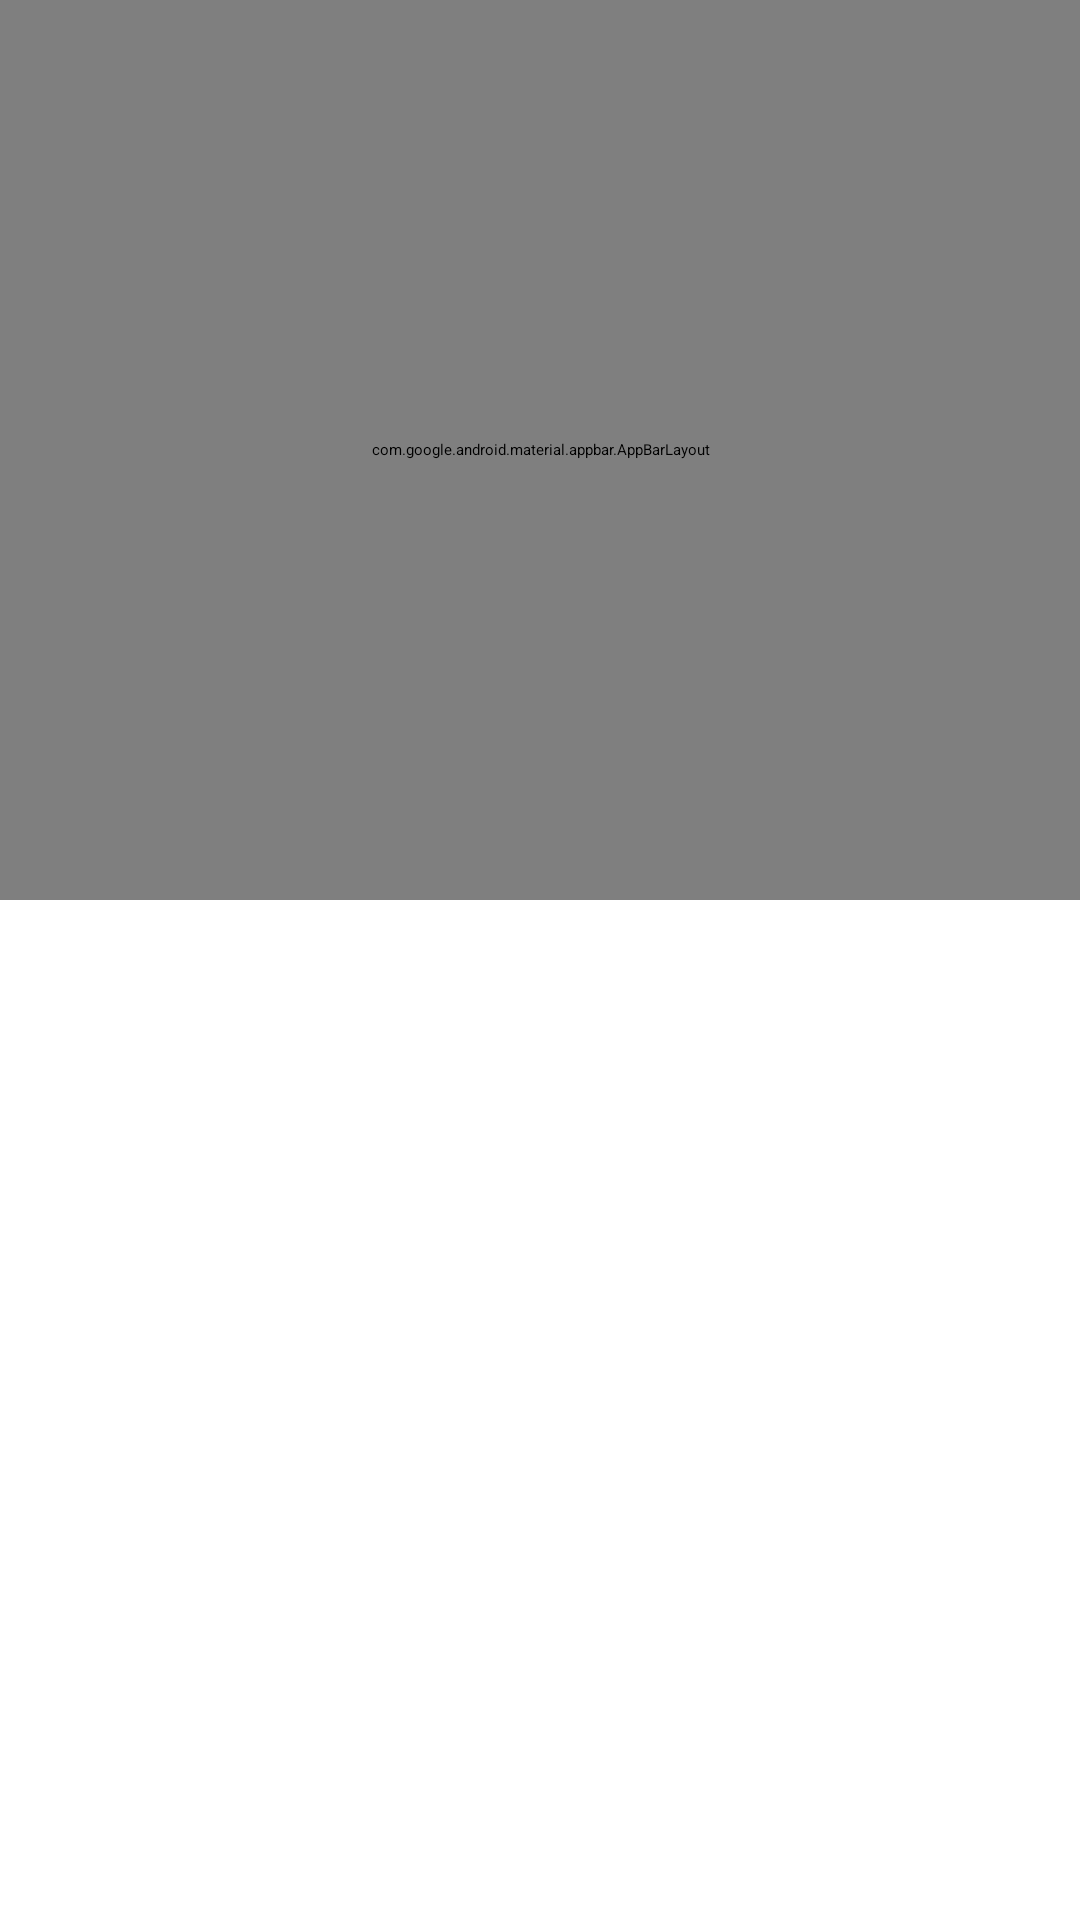

Layout XML and referenced resources for this Android screen:
<!-- AndroidManifest.xml: activity theme AppTheme.NoActionBar -->
<!-- res/layout/activity_medics_detail.xml -->
<?xml version="1.0" encoding="utf-8"?>
<androidx.coordinatorlayout.widget.CoordinatorLayout xmlns:android="http://schemas.android.com/apk/res/android"
    xmlns:app="http://schemas.android.com/apk/res-auto"
    xmlns:tools="http://schemas.android.com/tools"
    android:layout_width="match_parent"
    android:layout_height="match_parent"
    android:fitsSystemWindows="true"
    tools:context=".MedicsDetail.MedicsDetailActivity">

    <com.google.android.material.appbar.AppBarLayout
        android:id="@+id/app_bar"
        android:layout_height="@dimen/app_bar_height"
        android:layout_width="match_parent"
        android:fitsSystemWindows="true"
        android:theme="@style/AppTheme.AppBarOverlay">


        <com.google.android.material.appbar.CollapsingToolbarLayout
            android:layout_width="match_parent"
            android:layout_height="match_parent"
            android:id="@+id/toolbar_layout"
            android:fitsSystemWindows="true"
            app:layout_scrollFlags="scroll|exitUntilCollapsed"
            app:contentScrim="?attr/colorPrimary">

            <ImageView
                android:id="@+id/iv_avatar"
                android:layout_width="match_parent"
                android:layout_height="match_parent"
                android:fitsSystemWindows="true"
                app:layout_collapseMode="parallax"/>

            <androidx.appcompat.widget.Toolbar
                android:id="@+id/toolbar"
                android:layout_width="match_parent"
                android:layout_height="?attr/actionBarSize"
                app:layout_collapseMode="pin"
                app:popupTheme="@style/AppTheme.PopupOverlay">

            </androidx.appcompat.widget.Toolbar>

        </com.google.android.material.appbar.CollapsingToolbarLayout>
    </com.google.android.material.appbar.AppBarLayout>

    <include layout="@layout/content_medics_detail"/>
</androidx.coordinatorlayout.widget.CoordinatorLayout>
<!-- res/layout/content_medics_detail.xml (included above) -->
<?xml version="1.0" encoding="utf-8"?>
<androidx.core.widget.NestedScrollView xmlns:android="http://schemas.android.com/apk/res/android"
    xmlns:app="http://schemas.android.com/apk/res-auto"
    xmlns:tools="http://schemas.android.com/tools"
    android:id="@+id/lawyer_detail_cner"
    android:layout_width="match_parent"
    android:layout_height="match_parent"
    app:layout_behavior="@string/appbar_scrolling_view_behavior"
    tools:context=".MedicsDetail.MedicsDetailActivity"
    tools:showIn="@layout/activity_medics_detail">

</androidx.core.widget.NestedScrollView>
<!-- resources referenced by this layout -->
<resources>
  <dimen name="app_bar_height">300dp</dimen>
  <style name="AppTheme.AppBarOverlay" parent="ThemeOverlay.AppCompat.Dark.ActionBar">
          <item name="android:textColorPrimary">TITLE_COLOR_GOES_HERE</item>
          <item name="android:textColorSecondary">SUBTITLE_COLOR_GOES_HERE</item>
      </style>
  <style name="AppTheme.PopupOverlay" parent="ThemeOverlay.AppCompat.Light" />
</resources>
